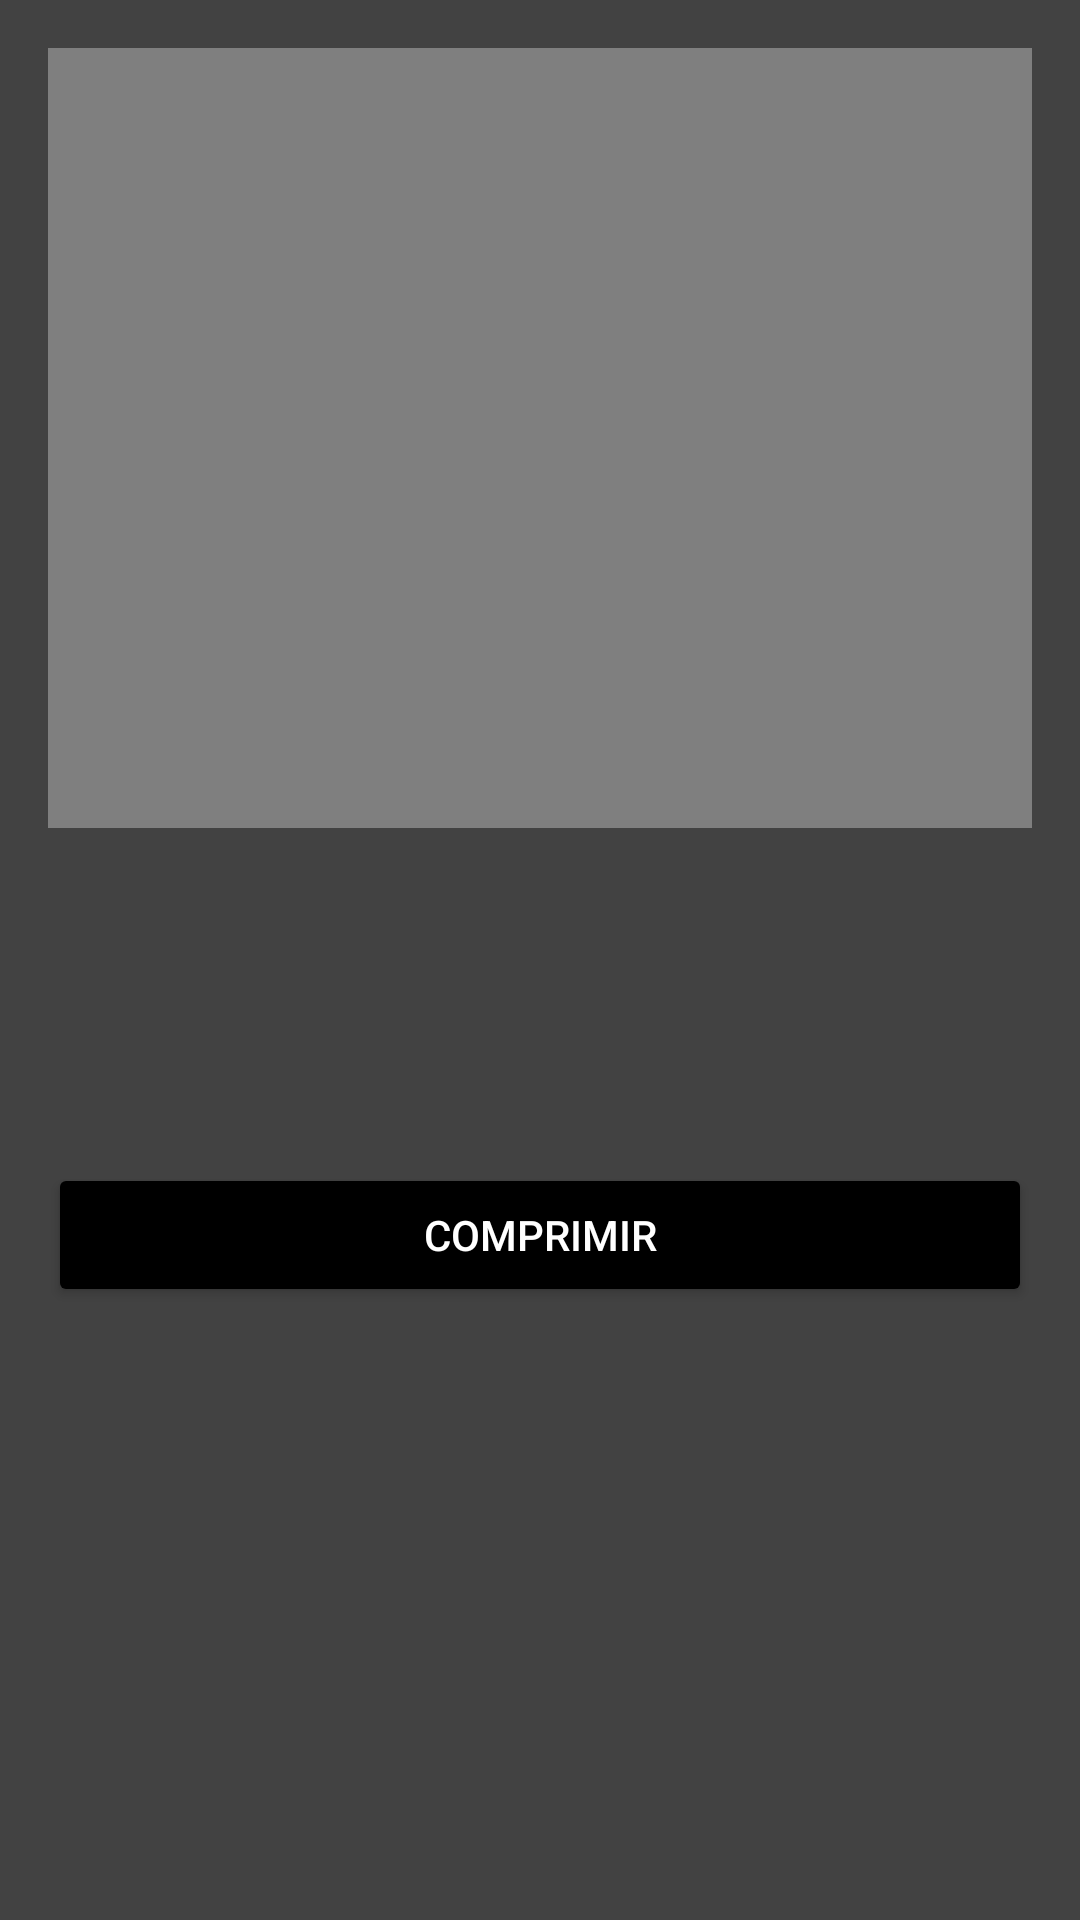

Layout XML and referenced resources for this Android screen:
<!-- AndroidManifest.xml: application theme Theme.Lab_Aplicacion_Multimedia.NoActionBar -->
<!-- res/layout/activity_ventana_reproduccion_video.xml -->
<?xml version="1.0" encoding="utf-8"?>
<LinearLayout
    xmlns:android="http://schemas.android.com/apk/res/android"
    xmlns:app="http://schemas.android.com/apk/res-auto"
    xmlns:tools="http://schemas.android.com/tools"
    android:layout_width="match_parent"
    android:layout_height="match_parent"
    android:orientation="vertical"
    android:padding="16dp"
    android:gravity="center_horizontal"
    android:background="@color/cardview_dark_background"
    tools:context=".Presentacion.ventana_reproduccion_video">

    <RelativeLayout
        android:layout_width="match_parent"
        android:layout_height="wrap_content"
        android:clipToPadding="false"
        android:fitsSystemWindows="true">

        <VideoView
            android:id="@+id/video_view_original"
            android:layout_width="match_parent"
            android:layout_height="260dp" />

    </RelativeLayout>

    <TextView
        android:id="@+id/lbl_video_nombre"
        android:layout_width="wrap_content"
        android:layout_height="wrap_content"
        android:layout_marginTop="20dp"
        android:textColor="@color/white"
        android:textSize="24sp"
        android:textStyle="bold" />

    <TextView
        android:id="@+id/lbl_video_descripcion"
        android:layout_width="wrap_content"
        android:layout_height="wrap_content"
        android:layout_marginTop="15dp"
        android:textColor="@color/white"
        android:textSize="18sp" />

    <Button
        android:id="@+id/btn_comprimir_video"
        android:layout_width="match_parent"
        android:layout_height="wrap_content"
        android:layout_marginTop="20dp"
        android:backgroundTint="#000000"
        android:text="Comprimir"
        android:textColor="#FFFFFF" />

    <TextView
        android:id="@+id/txtOriginal"
        android:layout_width="match_parent"
        android:layout_height="wrap_content"
        android:layout_marginTop="15dp"
        android:textColor="#FFFFFF"
        android:textSize="18sp" />

    <TextView
        android:id="@+id/txtComprido"
        android:layout_width="match_parent"
        android:layout_height="wrap_content"
        android:layout_marginTop="10dp"
        android:textColor="#FFFFFF"
        android:textSize="18sp" />

</LinearLayout>
<!-- resources referenced by this layout -->
<resources>
  <color name="white">#FFFFFFFF</color>
  <style name="Theme.Lab_Aplicacion_Multimedia.NoActionBar">
          <item name="windowActionBar">false</item>
          <item name="windowNoTitle">true</item>
          <item name="bottomNavigationStyle">@style/navegation_style</item>
      </style>
  <style name="navegation_style" parent="Widget.MaterialComponents.BottomNavigationView.Colored">
          <item name="itemTextColor">@color/black</item>
          <item name="itemIconTint">@color/black</item>
          <item name="itemBackground">@color/white</item>
      </style>
  <color name="black">#FF000000</color>
</resources>
